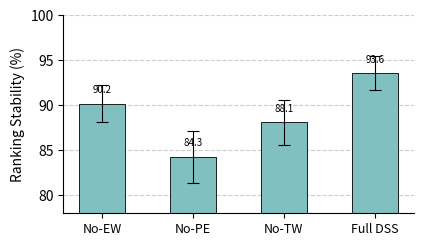

Write Python code to recreate this figure.
import matplotlib.pyplot as plt
import numpy as np

# Exact data and error bars from the manuscript's TikZ/pgfplots code (unchanged)
categories = ['No-EW', 'No-PE', 'No-TW', 'Full DSS']
RS = [90.2, 84.3, 88.1, 93.6]
err = [2.1, 2.9, 2.5, 1.9]

# Exact color match to LaTeX xcolor "teal!50" (teal mixed 50% with white)
teal_50 = (0.50, 0.7509803921568627, 0.7509803921568627)

x = np.arange(len(categories))
bar_width = 0.5  # proportionally matches "bar width=22pt" look in an 11cm-wide axis

fig, ax = plt.subplots(figsize=(11 / 2.54, 6.5 / 2.54), dpi=300)  # 11cm x 6.5cm, matching \width, \height

bars = ax.bar(x, RS, width=bar_width, color=teal_50, edgecolor='black', linewidth=0.6,
              yerr=err, capsize=4, error_kw={'elinewidth': 0.8, 'capthick': 0.8})

# nodes near coords (value labels above each bar)
for xi, val in zip(x, RS):
    ax.annotate(f'{val:.1f}', xy=(xi, val), xytext=(0, 6),
                textcoords="offset points", ha='center', va='bottom', fontsize=7)

ax.set_ylabel('Ranking Stability (%)', fontsize=10)
ax.set_xticks(x)
ax.set_xticklabels(categories, fontsize=9)
ax.set_ylim(78, 100)

ax.grid(axis='y', which='major', linestyle='--', color='gray', alpha=0.4)
ax.set_axisbelow(True)

# Remove top/right spines for a cleaner pgfplots-like look (optional, does not alter data/colors)
ax.spines['top'].set_visible(False)
ax.spines['right'].set_visible(False)

plt.tight_layout()

# Save as both PNG (quick preview) and PDF (vector, ready for LaTeX/Overleaf inclusion)
plt.savefig('figure3_ablation_RS.png', dpi=300, bbox_inches='tight')
plt.savefig('figure3_ablation_RS.pdf', bbox_inches='tight')
plt.show()

print("Figure 3 saved as figure3_ablation_RS.png and figure3_ablation_RS.pdf")
